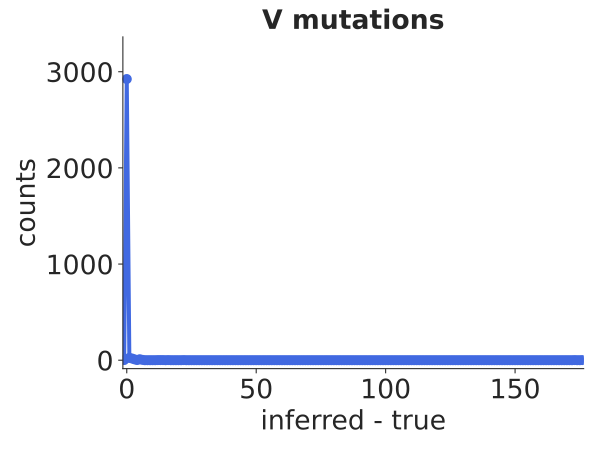

The table this chart was drawn from, first rows:
bin_low_edge, contents, binlabel, error
-2.5, 0.0, , 0.0
-1.5, 2.0, , 1.414
-0.5, 2924, , 54.07
0.5, 24, , 4.899
1.5, 18, , 4.243
2.5, 9, , 3.0
3.5, 2, , 1.414
4.5, 10, , 3.162
5.5, 4, , 2.0
6.5, 0.0, , 0.0
7.5, 0.0, , 0.0
8.5, 0.0, , 0.0
9.5, 0.0, , 0.0
10.5, 0.0, , 0.0
11.5, 1, , 1.0
12.5, 1, , 1.0
13.5, 1, , 1.0
14.5, 0.0, , 0.0
15.5, 1, , 1.0
16.5, 0.0, , 0.0
17.5, 0.0, , 0.0
18.5, 0.0, , 0.0
19.5, 0.0, , 0.0
20.5, 0.0, , 0.0
21.5, 1, , 1.0
22.5, 0.0, , 0.0
23.5, 0.0, , 0.0
24.5, 0.0, , 0.0
25.5, 0.0, , 0.0
26.5, 0.0, , 0.0
27.5, 0.0, , 0.0
28.5, 0.0, , 0.0
29.5, 0.0, , 0.0
30.5, 0.0, , 0.0
31.5, 0.0, , 0.0
32.5, 0.0, , 0.0
33.5, 0.0, , 0.0
34.5, 0.0, , 0.0
35.5, 0.0, , 0.0
36.5, 0.0, , 0.0
37.5, 0.0, , 0.0
38.5, 0.0, , 0.0
39.5, 0.0, , 0.0
40.5, 0.0, , 0.0
41.5, 0.0, , 0.0
42.5, 0.0, , 0.0
43.5, 0.0, , 0.0
44.5, 0.0, , 0.0
45.5, 0.0, , 0.0
46.5, 0.0, , 0.0
47.5, 0.0, , 0.0
48.5, 0.0, , 0.0
49.5, 0.0, , 0.0
50.5, 0.0, , 0.0
51.5, 0.0, , 0.0
52.5, 0.0, , 0.0
53.5, 0.0, , 0.0
54.5, 0.0, , 0.0
55.5, 0.0, , 0.0
56.5, 0.0, , 0.0
... 120 more rows
